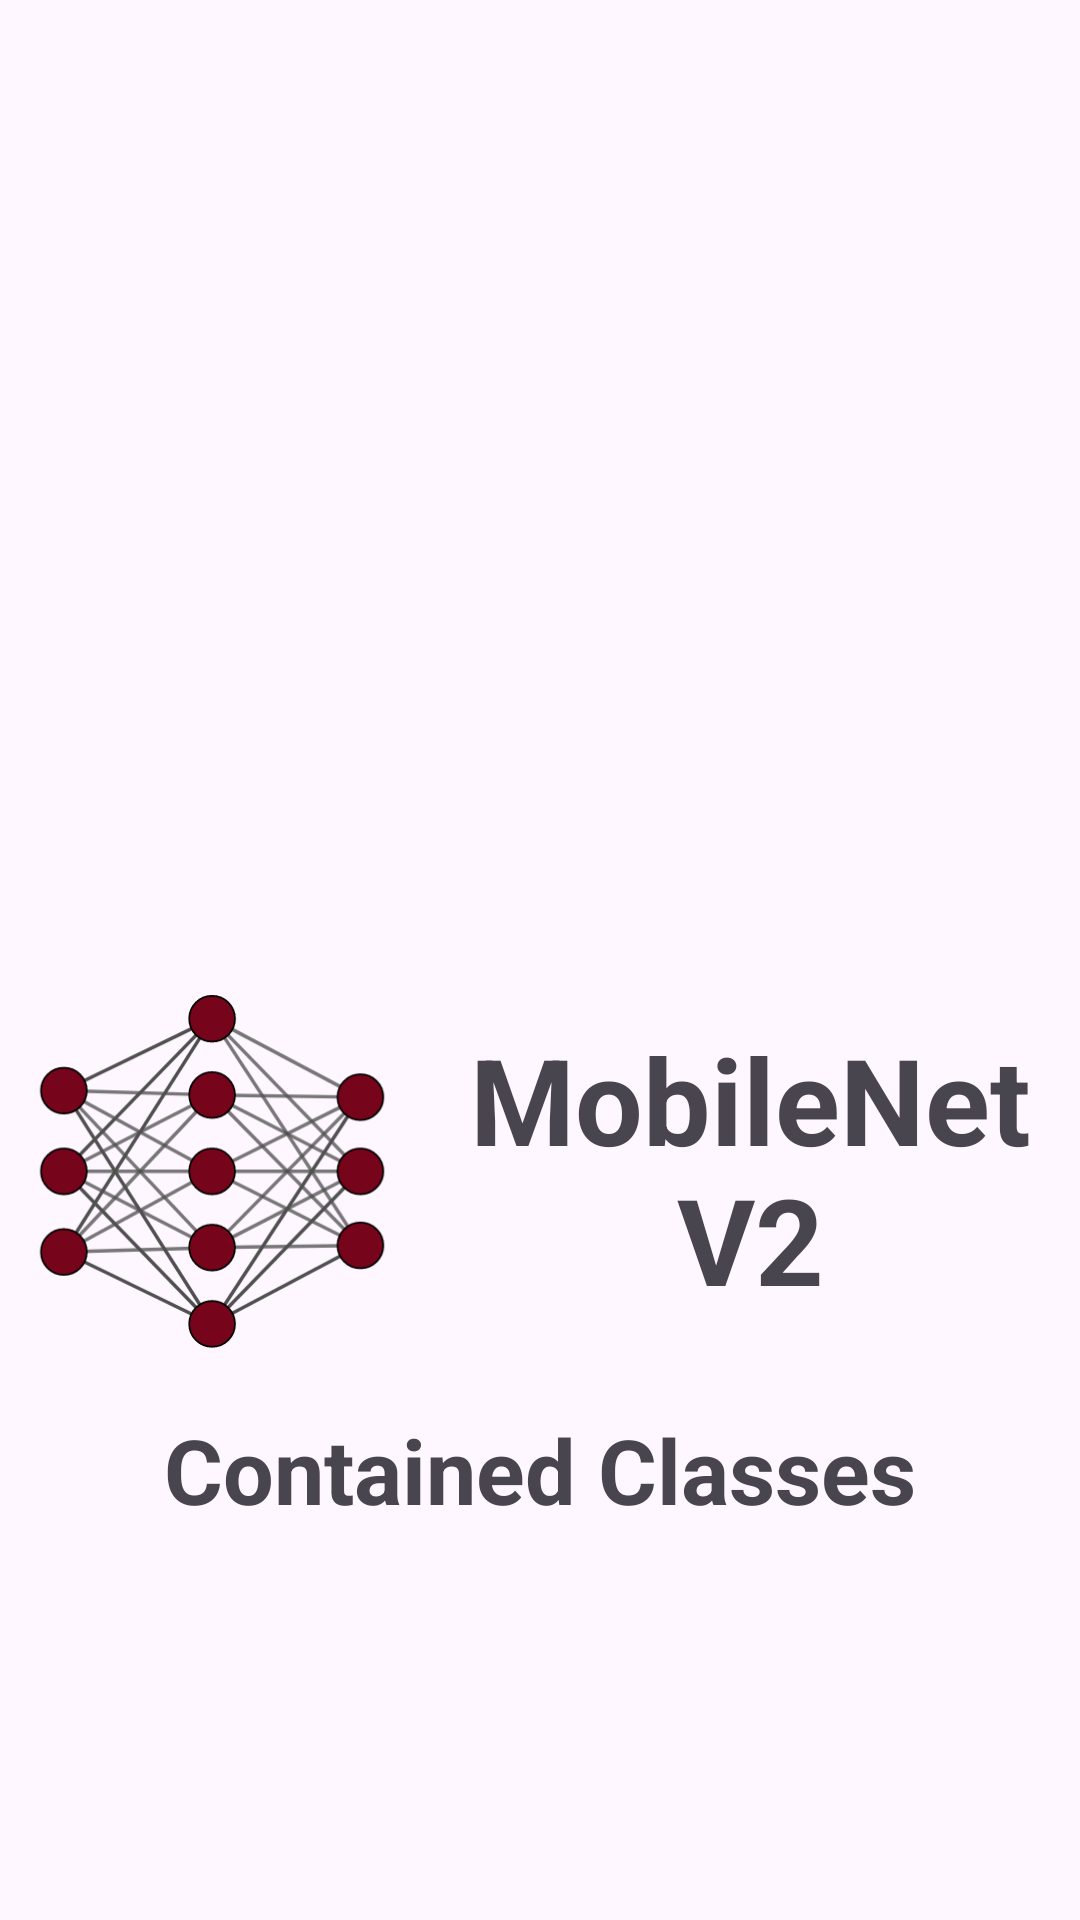

Here is an Android app screen rendered from its layout file. Give the layout XML and the strings, colors and styles it references.
<!-- AndroidManifest.xml: application theme Theme.ActionClock -->
<!-- res/layout/fragment_setting.xml -->
<?xml version="1.0" encoding="utf-8"?>
<FrameLayout xmlns:android="http://schemas.android.com/apk/res/android"
    xmlns:app="http://schemas.android.com/apk/res-auto"
    xmlns:tools="http://schemas.android.com/tools"
    android:layout_width="match_parent"
    android:layout_height="match_parent"
    tools:context=".SettingFragment">

    <androidx.constraintlayout.widget.ConstraintLayout
        android:layout_width="wrap_content"
        android:layout_height="wrap_content"
        android:layout_gravity="center">
        <LinearLayout
            android:id="@+id/model_linear_layout"
            android:layout_width="match_parent"
            android:layout_height="120dp"
            android:gravity="center"
            android:orientation="horizontal"
            android:layout_marginTop="220dp"
            app:layout_constraintBottom_toTopOf="@id/class_holder"
            app:layout_constraintEnd_toEndOf="parent"
            app:layout_constraintStart_toStartOf="parent"
            app:layout_constraintTop_toTopOf="parent">

            <com.google.android.material.imageview.ShapeableImageView
                android:layout_width="140dp"
                android:layout_height="120dp"
                android:src="@drawable/ic_nn__2_" />

            <com.google.android.material.textview.MaterialTextView
                android:layout_width="wrap_content"
                android:layout_height="wrap_content"
                android:text="@string/mobilenet_v2"
                android:textAlignment="center"
                android:textSize="40sp"
                android:textStyle="bold" />
        </LinearLayout>

        <com.google.android.material.textview.MaterialTextView
            android:id="@+id/class_holder"
            android:layout_width="wrap_content"
            android:layout_height="wrap_content"
            android:layout_margin="20dp"
            android:text="@string/contained_classes"
            android:textSize="30sp"
            android:textStyle="bold"
            app:layout_constraintBottom_toTopOf="@id/expandable_list"
            app:layout_constraintEnd_toEndOf="parent"
            app:layout_constraintStart_toStartOf="parent"
            app:layout_constraintTop_toBottomOf="@+id/model_linear_layout" />

        <androidx.recyclerview.widget.RecyclerView
            android:id="@+id/expandable_list"
            android:name="com.forceless.actionclock.SettingFragment"
            android:layout_width="match_parent"
            android:layout_height="wrap_content"
            android:layout_marginEnd="0dp"
            app:layoutManager="LinearLayoutManager"
            app:layout_constraintBottom_toBottomOf="parent"
            app:layout_constraintEnd_toEndOf="parent"
            app:layout_constraintStart_toStartOf="parent"
            app:layout_constraintTop_toBottomOf="@+id/class_holder"
            tools:context=".SettingFragment"
            tools:listitem="@layout/fragment_item" />
    </androidx.constraintlayout.widget.ConstraintLayout>


</FrameLayout>
<!-- res/layout/fragment_item.xml (included above) -->
<?xml version="1.0" encoding="utf-8"?>
<LinearLayout xmlns:android="http://schemas.android.com/apk/res/android"
    android:layout_width="wrap_content"
    android:layout_height="50dp"
    android:layout_margin="10dp"
    android:orientation="horizontal">

    <com.google.android.material.textview.MaterialTextView
        android:id="@+id/item_number"
        android:layout_marginStart="20dp"
        android:layout_width="wrap_content"
        android:layout_marginEnd="20dp"
        android:layout_height="wrap_content"
        android:textAppearance="?attr/textAppearanceListItem" />
    <com.google.android.material.textview.MaterialTextView
        android:id="@+id/item_class_text"
        android:layout_width="wrap_content"
        android:textAppearance="?attr/textAppearanceListItem"
        android:layout_height="wrap_content"/>
</LinearLayout>
<!-- resources referenced by this layout -->
<resources>
  <!-- drawable ic_nn__2_: vector/xml drawable (drawable, 8574 chars, omitted) -->
  <string name="contained_classes">Contained Classes</string>
  <string name="mobilenet_v2">MobileNet V2</string>
  <style name="Theme.ActionClock" parent="Theme.Material3.Light">
          
          <item name="colorPrimary">@color/purple_500</item>
          <item name="colorPrimaryVariant">@color/purple_700</item>
          <item name="colorOnPrimary">@color/white</item>
          
          <item name="colorSecondary">@color/teal_200</item>
          <item name="colorSecondaryVariant">@color/teal_700</item>
          <item name="colorOnSecondary">@color/black</item>
          
          <item name="android:navigationBarColor">
              @android:color/transparent
          </item>
  
          
          <item name="android:statusBarColor">
              @android:color/transparent
          </item>
  
          
          <item name="android:windowLightStatusBar">
              true
          </item>
      </style>
  <color name="purple_500">#FF6200EE</color>
  <color name="purple_700">#FF3700B3</color>
  <color name="white">#FFFFFFFF</color>
  <color name="teal_200">#FF03DAC5</color>
  <color name="teal_700">#FF018786</color>
  <color name="black">#FF000000</color>
</resources>
